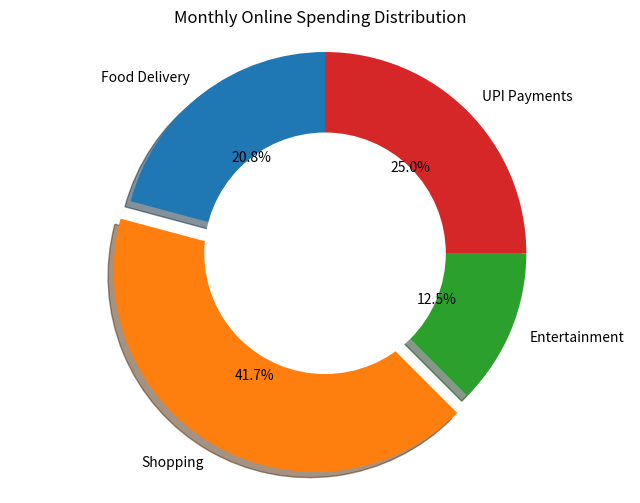

Write Python code to recreate this figure.
"""Transform your pie chart into a donut chart to show the same spending data
by adding a white circle at the center using plt.Circle and ax.add_artist.
"""

import matplotlib.pyplot as plt

categories = ["Food Delivery","Shopping","Entertainment","UPI Payments"]
spending = [2500, 5000, 1500, 3000]

explode = [0, 0.1, 0, 0]
fig, ax = plt.subplots(figsize=(8, 6))

ax.pie(
    spending,
    labels=categories,
    autopct="%1.1f%%",
    explode=explode,
    startangle=90,
    shadow=True
)

# Add white circle to create donut effect
centre_circle = plt.Circle(
    (0, 0),
    0.60,
    fc="white"
)

ax.add_artist(centre_circle)

ax.set_title("Monthly Online Spending Distribution")
ax.axis("equal")

plt.show()
